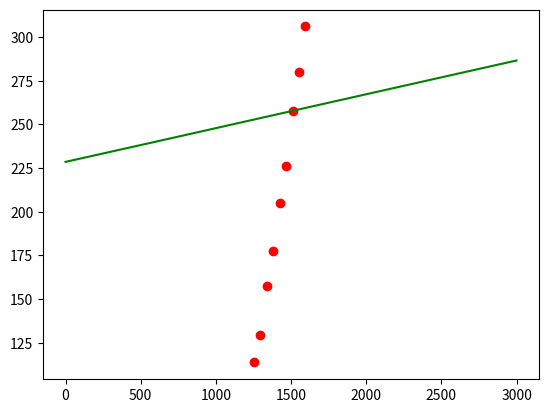

Reproduce this figure in Python.
import numpy as np
import matplotlib.pyplot as plt

# Function to be learned: A * arctan((s-O)/B) + Z = d
# Begin by finding the inflection point by using linear regression on consecutive triples of training points. This
# will return the slope of the line at the middle point in each triple.
# The inflection point of the graph is located at (O, Z). Once you have this point, it acts as a "pivot," staying
# constant while A and B are altered to change the shape of the graph around it.
# The loss function will find the best values A and B such that the difference in slopes between the learned function
# and the slopes returned by the linear regressions is minimized


# Slope of the arctan function is equal to it's first derivative with respect to s:
def target(A, B, O, Z, steps):
    return A * B / (B**2 + (steps - O)**2)


# Using Mean-Squared Error for loss
def loss(A, B, O, Z, training_slopes):
    result = 0
    # training_slopes should have a length 2 shorter than training_points
    for i in range(len(training_slopes)):
        steps = training_slopes[i][0]
        slope = training_slopes[i][1]
        print('Target: ', target(A, B, O, Z, steps), 'Ground: ', slope)
        result += (target(A, B, O, Z, steps) - slope) ** 2
    return result / len(training_slopes)


# Returns parameters w1, w2 such that every y in training points is approx. w1 * x + w2
def linear_regression(regression_points):
    sum_x = 0
    sum_x2 = 0
    sum_y = 0
    sum_xy = 0
    n = len(regression_points)
    for x, y in regression_points:
        sum_x += x
        sum_x2 += x**2
        sum_y += y
        sum_xy += x * y

    w1 = (n * sum_xy - sum_x * sum_y) / (n * sum_x2 - sum_x**2)
    w2 = (sum_y - w1 * sum_x) / n
    return w1, w2


def find_inflection_point(training_points):
    training_slopes = []
    for i in range(len(training_points) - 2):
        w1, w2 = linear_regression([training_points[i], training_points[i+1], training_points[i+2]])
        training_slopes.append([training_points[i+1][0], w1])

    max_slope = 0
    max_index = 0
    for i in range(len(training_slopes)):
        if training_slopes[i][1] > max_slope:
            max_slope = training_slopes[i][1]
            max_index = i + 1  # Plus 1 because this will be the index of our original list of training points

    O = training_points[max_index][0]
    Z = training_points[max_index][1]
    return O, Z, training_slopes


def train(training_points):
    learning_rate = .1
    O, Z, training_slopes = find_inflection_point(training_points)
    A = Z
    B = 1
    previous_error = loss(A, B, O, Z, training_slopes)
    print('Starting error: ', previous_error)
    current_error = float("inf")
    iterations = 0
    start = True
    # This can also be tweaked; how much error should we allow for the final set of parameters? Requires experimentation
    while start or current_error > 0.001 and iterations < 5000:
        start = False
        iterations += 1
        gradient_A = 0
        gradient_B = 0

        for steps, slope in training_slopes:
            gradient_B += 2 * (A / (B**2 + (steps - O)**2) - (2 * A * B**2 / (B**2 + (steps - O)**2)**2)) * (A * B / (B**2 + (steps - O)**2) - slope)
            # gradient_A += -2 * B * (slope * (B**2 + (steps - O)**2) - A * B) / (B**2 + (steps - O)**2)**2

        temp_A = A - gradient_A * learning_rate
        temp_B = B - gradient_B * learning_rate
        temp_error = loss(temp_A, temp_B, O, Z, training_slopes)
        print(temp_error, previous_error, learning_rate)
        if temp_error < previous_error:
            previous_error = current_error
            current_error = temp_error
            A = temp_A
            B = temp_B
        #     learning_rate += 0.1
        # # If the learning rate is very small we've probably converged at the smallest error rate we're likely to have
        # elif learning_rate < 0.001:
        #     break
        # else:
        #     learning_rate = learning_rate / 2

    # Final parameters
    print("A: ", A)
    print("B: ", B)
    print("O: ", O)
    print("Z: ", Z)
    return A, B, O, Z


def plot_curve(A, B, O, Z, color=None):
    X = np.arange(start=0, stop=3000)
    y = []
    for x in X:
        y.append(A * np.arctan((x - O) / B) + Z)
    if color is None:
        plt.plot(X, y)
    else:
        plt.plot(X, y, color)


def main():
    training_points = [[1254, 113.7], [1291, 129.7], [1341, 157.5], [1381, 177.3], [1428, 204.8], [1469, 226.4],
                       [1516, 257.9], [1552, 280.0], [1596, 306.1]]
    A, B, O, Z = train(training_points)
    plot_curve(A, B, O, Z, color='g')
    plt.scatter(np.array(training_points)[:, 0], y=np.array(training_points)[:, 1], c='red')
    plt.show()


if __name__ == '__main__':
    main()
